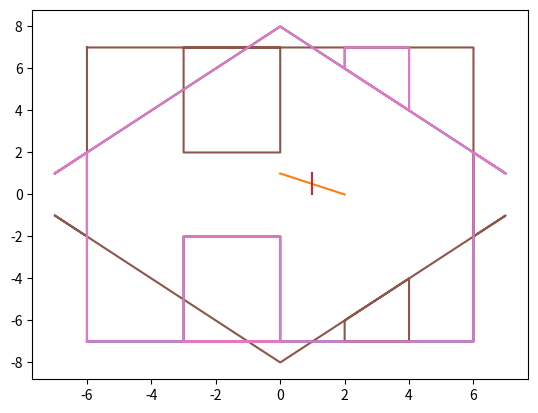

The script that saved this image:
# -*- coding: utf-8 -*-
"""
Created on Wed Sep 19 00:59:33 2018

@author: ilyak
"""

import numpy as np
import sympy as sy
import matplotlib.pyplot as plt


## 1

A = sy.Matrix([ [1,-1,3],[5,-4,-4],[7,-6,2] ])

A.rref()

## 2

At = A.transpose()
At
At.rref()

## 3

A.rank()

## 4

A = sy.Matrix([ [2,4,1,-5,5],[1,2,1,-2,3],[1,2,0,-3,3] ])

A.rref()

## 5

At = A.transpose()
At
At.rref()

## 6

A.rank()

## 7

# House matrix
H = np.array([  #  1st row x, 2nd row y; first column point 1...
        [-6, -6, -7, 0, 7, 6,  6, -3, -3,  0,  0, -6] , 
        [-7, 2 , 1 , 8, 1, 2, -7, -7, -2, -2, -7, -7] ])

T = np.eye(2,2)  # identity_2

Ht = T@H  #  cross-product
x = Ht[0,:]  # plot plt.plot takes args as single arrays
y = Ht[1,:]

plt.plot(x,y)  #  plot house

## (a)

# plot houses under the following transformation matrices

D = np.array([ [2,0],[0,1] ])
A = np.array([ [.7,.7],[.3,.3] ])
U = np.array([ [1,1],[0,1] ])

x_d = D[0,:]
y_d = D[1,:]

x_a = A[0,:]
y_a = A[1,:]

x_u = U[0,:]
y_u = U[1,:]

plt.plot(x_d,y_d)

plt.plot(x_a,y_a)

plt.plot(x_u,y_u)

## (b)

# adding chimney to house matrix H

chimney = np.array([
        [4,4,2,2], 
        [4,7,7,6] ])

H_chim = np.insert(arr=H, obj=4, values=chimney.transpose(), axis=1) # args: inserted, index, inserting, axis

#plotting H_chim

x_H_c = H_chim[0,:]
y_H_c = H_chim[1,:]

plt.plot(x_H_c,y_H_c)

## (c)

# flip the chimneyed house over the x-axis

flipX = np.array([
        [1,0],
        [0,-1] ])

H_c_flipX = flipX@H_chim

x_HcfX = H_c_flipX[0,:]
y_HcfX = H_c_flipX[1,:]

plt.plot(x_HcfX,y_HcfX)
plt.plot(x_H_c,y_H_c)

## (d)

flipXY = np.array([
        [0,-1],
        [-1,0] ])

H_c_flipXY = flipXY@H_chim

x_HcfXY = H_c_flipXY[0,:]
y_HcfXY = H_c_flipXY[1,:]
